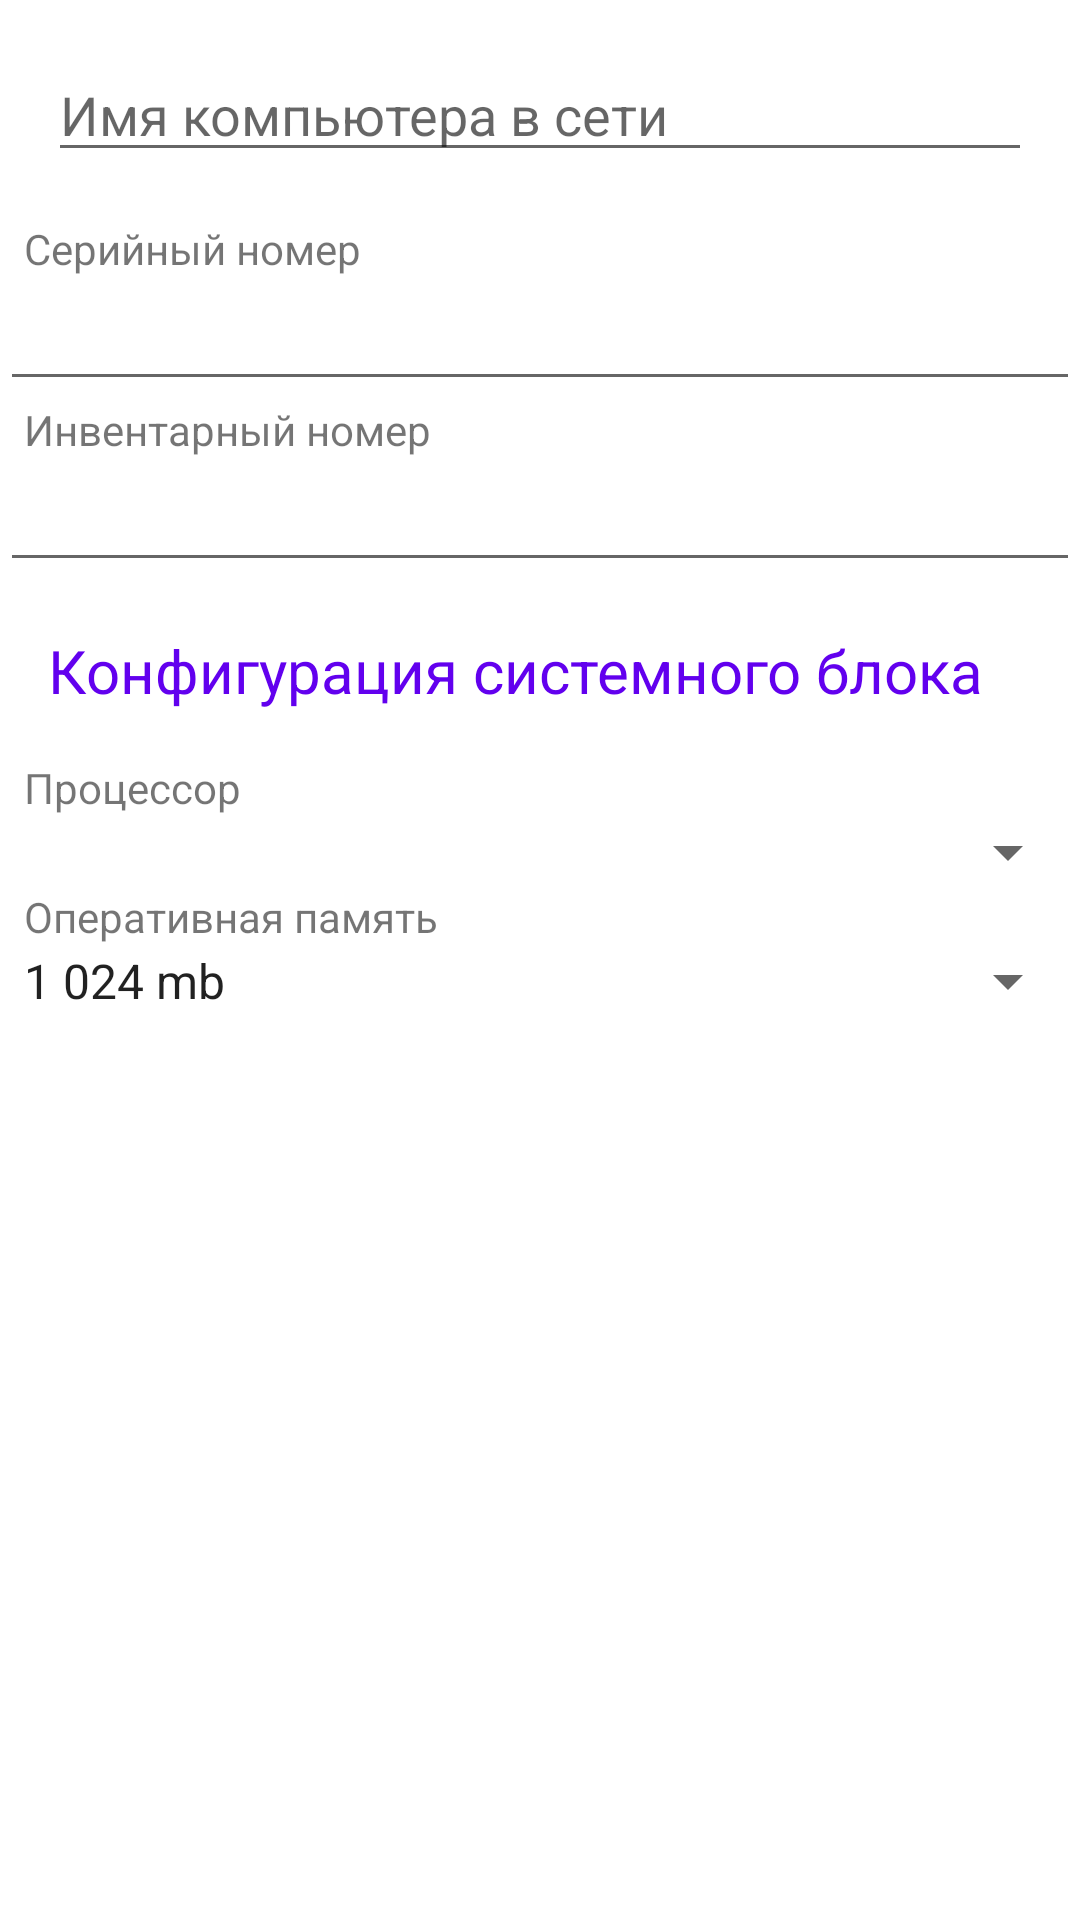

Reconstruct the res/layout file that produces this screen, plus the resources it refers to.
<!-- AndroidManifest.xml: application theme Theme.ITEquipment -->
<!-- res/layout/activity_add_computer.xml -->
<?xml version="1.0" encoding="utf-8"?>
<LinearLayout xmlns:android="http://schemas.android.com/apk/res/android"
    xmlns:app="http://schemas.android.com/apk/res-auto"
    xmlns:tools="http://schemas.android.com/tools"
    android:layout_width="match_parent"
    android:layout_height="match_parent"
    android:orientation="vertical"
    tools:context=".AddComputerActivity">


    <EditText
        android:id="@+id/editTextPcHostName"
        android:layout_width="match_parent"
        android:layout_height="wrap_content"
        android:layout_margin="16dp"
        android:ems="10"
        android:hint="Имя компьютера в сети"
        android:inputType="textPersonName"
        tools:text="Name PC" />

    <TextView
        android:id="@+id/textViewPcSerialNumber"
        android:layout_width="match_parent"
        android:layout_height="wrap_content"
        android:layout_marginStart="8dp"
        android:text="@string/pc_serial_number" />

    <EditText
        android:id="@+id/editTextPcSerialNumber"
        android:layout_width="match_parent"
        android:layout_height="wrap_content"
        android:ems="10"
        android:hint=""
        android:inputType="textPersonName"
        tools:text="Name" />

    <TextView
        android:id="@+id/textViewPcInventaryNumber"
        android:layout_width="match_parent"
        android:layout_height="wrap_content"
        android:layout_marginStart="8dp"
        android:text="@string/pc_inventary_number" />

    <EditText
        android:id="@+id/editTextPcInventaryNumber"
        android:layout_width="match_parent"
        android:layout_height="wrap_content"
        android:ems="10"
        android:inputType="textPersonName"
        tools:text="Name" />

    <TextView
        android:id="@+id/textViewPcConfiguration"
        android:layout_width="match_parent"
        android:layout_height="wrap_content"
        android:layout_margin="16dp"
        android:text="@string/pc_configuration_text"
        android:textColor="@color/purple_500"
        android:textSize="20sp" />

    <TextView
        android:id="@+id/textViewPcProcessor"
        android:layout_width="match_parent"
        android:layout_height="wrap_content"
        android:layout_marginStart="8dp"
        android:text="@string/processor_text" />

    <Spinner
        android:id="@+id/spinnerPcProcessor"
        android:layout_width="match_parent"
        android:layout_height="wrap_content"
        android:ems="10"
        android:inputType="textPersonName"
        tools:text="Процессор" />

    <TextView
        android:id="@+id/textViewPcMemorySize"
        android:layout_width="match_parent"
        android:layout_height="wrap_content"
        android:layout_marginStart="8dp"
        android:text="@string/memory_size_text" />

    <Spinner
        android:id="@+id/editTextPcMemorySize"
        android:layout_width="match_parent"
        android:layout_height="wrap_content"
        android:ems="10"
        android:entries="@array/types_of_memories_size"
        android:inputType="textPersonName"/>


</LinearLayout>
<!-- resources referenced by this layout -->
<resources>
  <array name="types_of_memories_size">
          <item>1 024 mb</item>
          <item>2 048 mb</item>
          <item>4 096 mb</item>
          <item>8 192 mb</item>
          <item>16 384 mb</item>
          <item>32 768 mb</item>
      </array>
  <string name="memory_size_text">Оперативная память</string>
  <string name="pc_configuration_text">Конфигурация системного блока</string>
  <string name="pc_inventary_number">Инвентарный номер</string>
  <string name="pc_serial_number">Серийный номер</string>
  <string name="processor_text">Процессор</string>
  <style name="Theme.ITEquipment" parent="Theme.MaterialComponents.DayNight.NoActionBar">
          
          <item name="colorPrimary">@color/purple_500</item>
          <item name="colorPrimaryVariant">@color/purple_700</item>
          <item name="colorOnPrimary">@color/white</item>
          
          <item name="colorSecondary">@color/teal_200</item>
          <item name="colorSecondaryVariant">@color/teal_700</item>
          <item name="colorOnSecondary">@color/black</item>
          
          <item name="android:statusBarColor" tools:targetApi="l">?attr/colorPrimaryVariant</item>
          
      </style>
  <!-- not gathered from this repository: default colours our renderer supplied (Android Studio template values) -->
  <color name="purple_500">#FF6200EE</color>
  <color name="purple_700">#FF3700B3</color>
  <color name="teal_200">#FF03DAC5</color>
  <color name="teal_700">#FF018786</color>
  <color name="black">#FF000000</color>
  <color name="white">#FFFFFFFF</color>
</resources>
